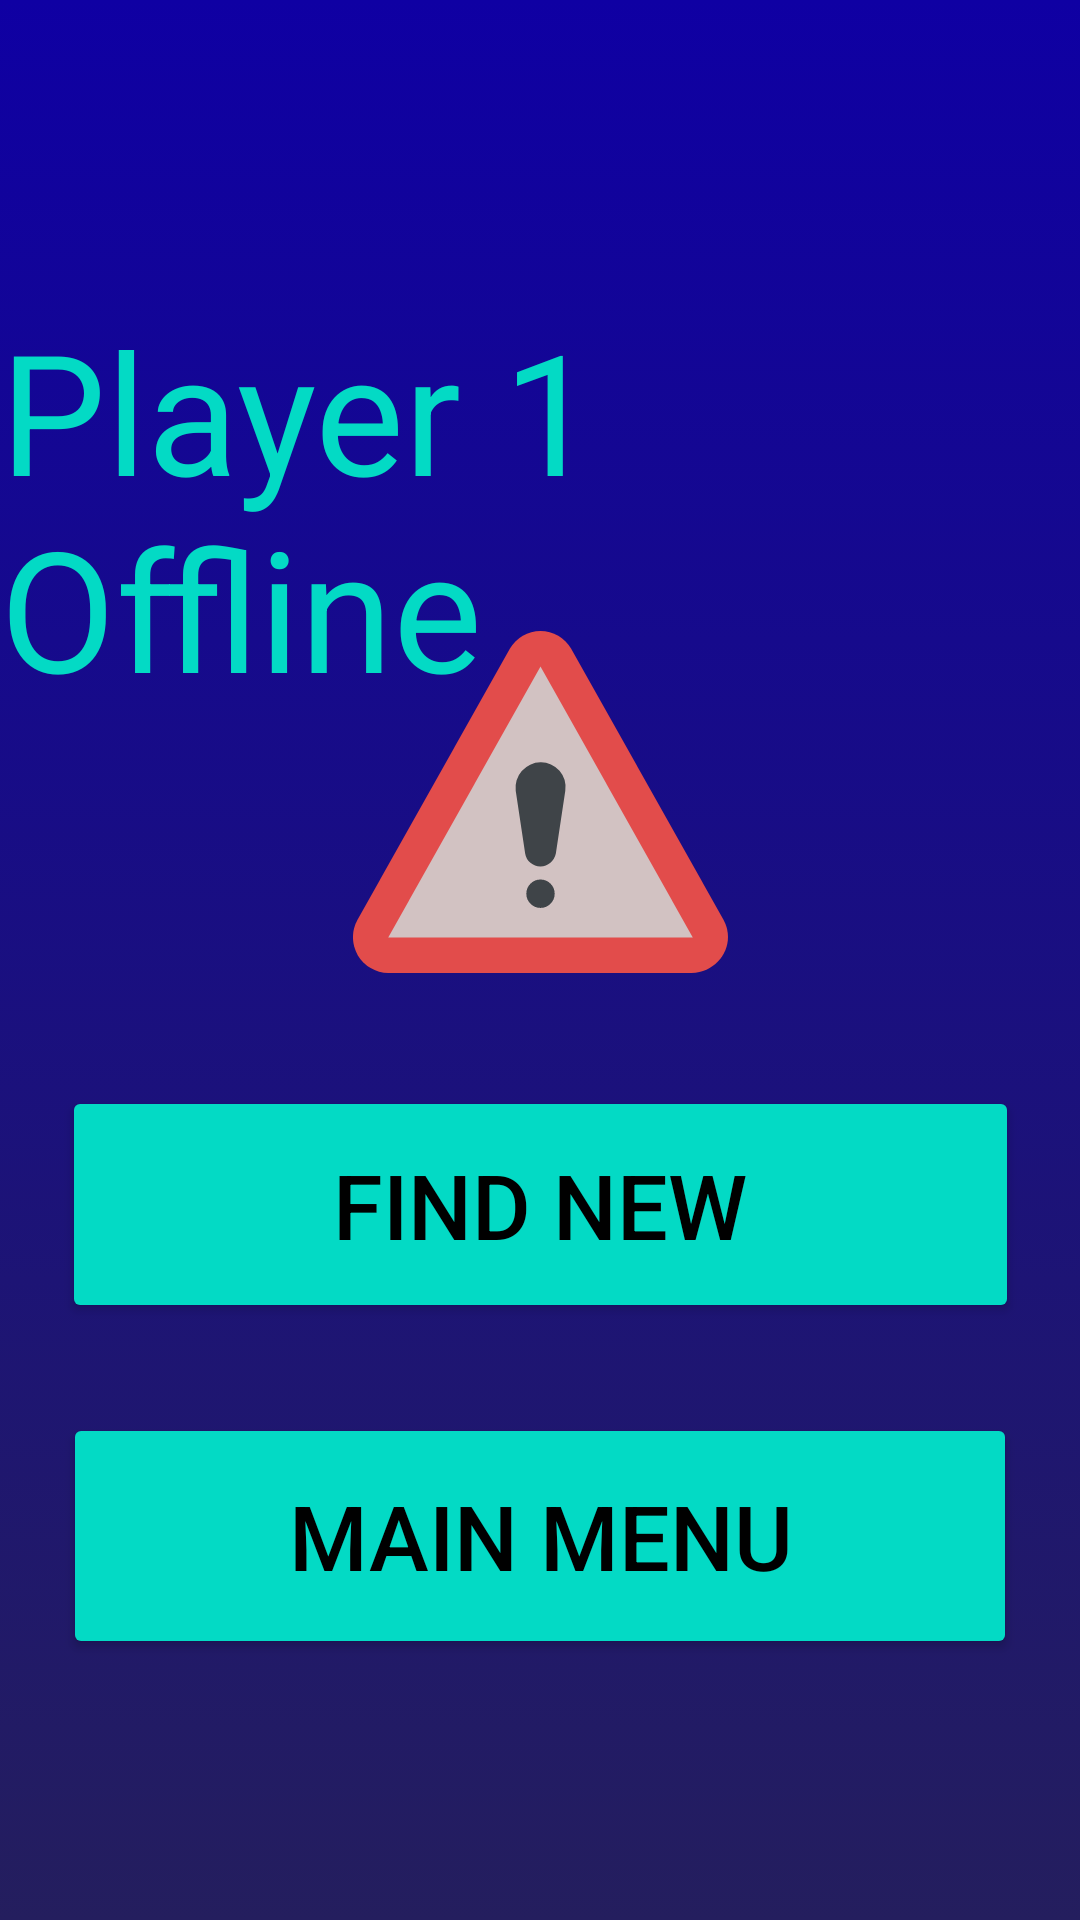

Here is an Android app screen rendered from its layout file. Give the layout XML and the strings, colors and styles it references.
<!-- AndroidManifest.xml: application theme Theme.FactorGame -->
<!-- res/layout/activity_leave.xml -->
<?xml version="1.0" encoding="utf-8"?>
<androidx.constraintlayout.widget.ConstraintLayout xmlns:android="http://schemas.android.com/apk/res/android"
    xmlns:app="http://schemas.android.com/apk/res-auto"
    xmlns:tools="http://schemas.android.com/tools"
    android:layout_width="match_parent"
    android:layout_height="match_parent"
    tools:context=".LeaveActivity"
    android:background="@drawable/background_gradient">

    <Button
        android:id="@+id/button2"
        android:layout_width="318dp"
        android:layout_height="82dp"
        android:text="Main Menu"
        android:textColor="#000000"
        android:textColorHighlight="#FFFFFF"
        android:textSize="30sp"
        app:backgroundTint="#03DAC5"
        app:layout_constraintBottom_toBottomOf="parent"
        app:layout_constraintEnd_toEndOf="parent"
        app:layout_constraintHorizontal_bias="0.499"
        app:layout_constraintStart_toStartOf="parent"
        app:layout_constraintTop_toTopOf="parent"
        app:layout_constraintVertical_bias="0.844"
        app:rippleColor="#03DAC5" />

    <ImageView
        android:id="@+id/imageView"
        android:layout_width="139dp"
        android:layout_height="114dp"
        app:layout_constraintBottom_toBottomOf="parent"
        app:layout_constraintEnd_toEndOf="parent"
        app:layout_constraintStart_toStartOf="parent"
        app:layout_constraintTop_toTopOf="parent"
        app:layout_constraintVertical_bias="0.4"
        app:srcCompat="@drawable/ic_warning" />

    <TextView
        android:id="@+id/textView"
        android:layout_width="wrap_content"
        android:layout_height="wrap_content"
        android:text="Player 1 Offline"
        android:textColor="#03DAC5"
        android:textSize="56sp"
        app:layout_constraintBottom_toBottomOf="parent"
        app:layout_constraintEnd_toEndOf="parent"
        app:layout_constraintHorizontal_bias="0.498"
        app:layout_constraintStart_toStartOf="parent"
        app:layout_constraintTop_toTopOf="parent"
        app:layout_constraintVertical_bias="0.199" />

    <Button
        android:layout_width="319dp"
        android:layout_height="79dp"
        android:text="Find New"
        android:textColor="#000000"
        android:textColorHighlight="#FFFFFF"
        android:textSize="30sp"
        app:backgroundTint="#03DAC5"
        app:layout_constraintBottom_toBottomOf="parent"
        app:layout_constraintEnd_toEndOf="parent"
        app:layout_constraintStart_toStartOf="parent"
        app:layout_constraintTop_toTopOf="parent"
        app:layout_constraintVertical_bias="0.645"
        app:rippleColor="#03DAC5" />
</androidx.constraintlayout.widget.ConstraintLayout>
<!-- resources referenced by this layout -->
<resources>
  <!-- drawable background_gradient (drawable) -->
  <?xml version="1.0" encoding="utf-8"?>
  <selector xmlns:android="http://schemas.android.com/apk/res/android">
      <item>
          <shape>
              <gradient
                  android:angle="90"
                  android:startColor="#241E5E"
                  android:endColor="#0F00A3"
                  android:type="linear" />
          </shape>
      </item>
  </selector>
  <!-- drawable ic_warning (drawable) -->
  <vector xmlns:android="http://schemas.android.com/apk/res/android"
      android:width="89dp"
      android:height="80.978dp"
      android:viewportWidth="89"
      android:viewportHeight="80.978">
    <path
        android:pathData="M87.933,68.369 L51.787,4.203a8.415,8.415 0,0 0,-14.57 0L1.071,68.369A8.468,8.468 0,0 0,8.356 80.978L80.368,80.978C87.092,80.698 91.015,73.973 87.933,68.369Z"
        android:fillColor="#e24c4b"/>
    <path
        android:pathData="M44.5,8.406 L80.648,72.572L8.356,72.572Z"
        android:fillColor="#d2c2c2"/>
    <path
        android:pathData="M38.618,37.827l2.242,14.851A3.645,3.645 0,0 0,44.5 55.76a3.879,3.879 0,0 0,3.643 -3.082l2.242,-14.851A5.828,5.828 0,0 0,44.5 31.102,5.976 5.976,0 0,0 38.618,37.827Z"
        android:fillColor="#3f4448"/>
    <path
        android:pathData="M44.5,65.567a3.363,3.363 0,1 0,-3.362 -3.363A3.362,3.362 0,0 0,44.5 65.567Z"
        android:fillColor="#3f4448"/>
  </vector>
  <style name="Theme.FactorGame" parent="Theme.MaterialComponents.DayNight.DarkActionBar">
          
          <item name="colorPrimary">@color/purple_500</item>
          <item name="colorPrimaryVariant">@color/purple_700</item>
          <item name="colorOnPrimary">@color/white</item>
          
          <item name="colorSecondary">@color/teal_200</item>
          <item name="colorSecondaryVariant">@color/teal_700</item>
          <item name="colorOnSecondary">@color/black</item>
          
          <item name="android:statusBarColor" tools:targetApi="l">?attr/colorPrimaryVariant</item>
          
      </style>
  <color name="purple_500">#FF6200EE</color>
  <color name="purple_700">#FF3700B3</color>
  <color name="white">#FFFFFFFF</color>
  <color name="teal_200">#FF03DAC5</color>
  <color name="teal_700">#FF018786</color>
  <color name="black">#FF000000</color>
</resources>
